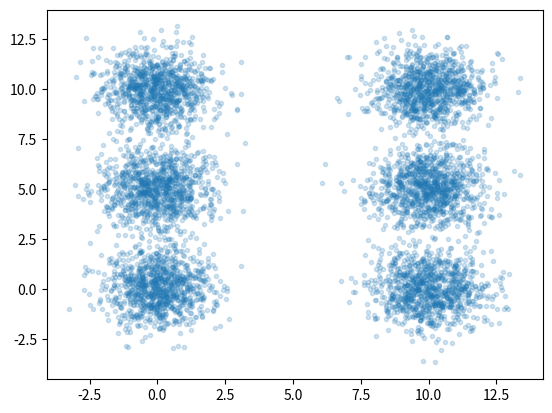

Reproduce this figure in Python.
import matplotlib.pyplot as plt
import numpy as np 



np.random.seed(42)

mean_i1 = [0,0]
cov_i1 = [[1,0],[0,1]]

mean_i2= [0,5]
cov_i2 = [[1,0],[0,1]]

mean_i3 = [0,10]
cov_i3 = [[1,0],[0,1]]

mean_i4 = [10,0]
cov_i4 = [[1,0],[0,1]]

mean_i5 = [10,5]
cov_i5 = [[1,0],[0,1]]

mean_i6 = [10,10]
cov_i6 = [[1,0],[0,1]]

x1 = np.random.multivariate_normal(mean_i1, cov_i1, 1000)
x2 = np.random.multivariate_normal(mean_i2, cov_i2, 1000)
x3 = np.random.multivariate_normal(mean_i3, cov_i3, 1000)
x4 = np.random.multivariate_normal(mean_i4, cov_i4, 1000)
x5 = np.random.multivariate_normal(mean_i5, cov_i5, 1000)
x6 = np.random.multivariate_normal(mean_i6, cov_i6, 1000)

X = np.concatenate((x1,x2,x3,x4,x5,x6), axis=0)



plt.figure()
plt.scatter(X[:,0], X[:,1], alpha=0.2, marker='.')
plt.show()